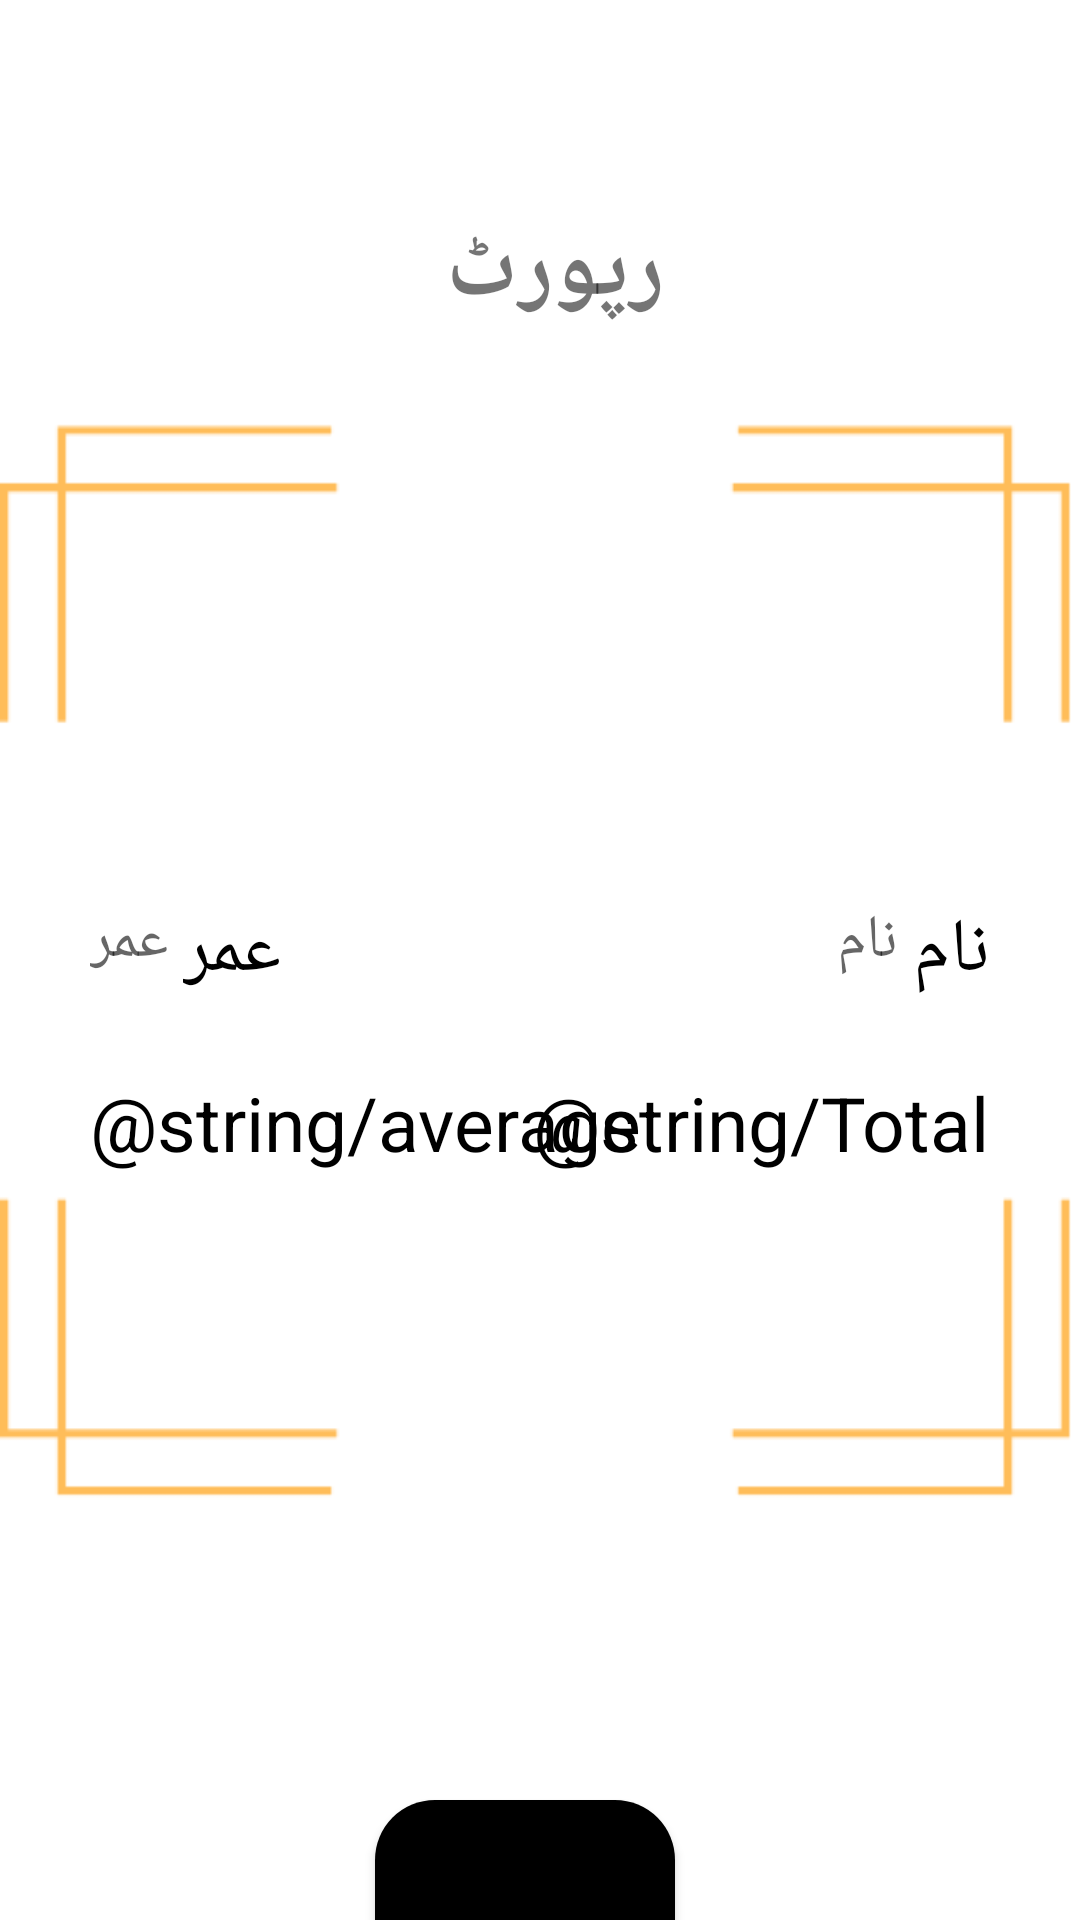

Here is an Android app screen rendered from its layout file. Give the layout XML and the strings, colors and styles it references.
<!-- AndroidManifest.xml: application theme Theme.Soch -->
<!-- res/layout/activity_report.xml -->
<?xml version="1.0" encoding="utf-8"?>
<androidx.constraintlayout.widget.ConstraintLayout xmlns:android="http://schemas.android.com/apk/res/android"
    xmlns:app="http://schemas.android.com/apk/res-auto"
    xmlns:tools="http://schemas.android.com/tools"
    android:layout_width="match_parent"
    android:layout_height="match_parent"
    android:background="@drawable/rectanglebg"
    tools:context=".Report">

    <TextView
        android:layout_width="wrap_content"
        android:layout_height="wrap_content"
        android:id="@+id/nameIcon"
        android:text="@string/name"
        app:layout_constraintEnd_toEndOf="parent"
        app:layout_constraintTop_toTopOf="parent"
        android:layout_marginTop="300dp"
        android:layout_marginRight="30dp"
        android:textSize="25dp"
        android:textColor="@color/black"

        />

    <TextView
        android:id="@+id/Name"
        android:layout_width="wrap_content"
        android:layout_height="wrap_content"
        android:layout_marginTop="300dp"
        android:layout_marginRight="5dp"
        android:hint="@string/name"
        android:textColor="@color/black"
        android:textSize="20dp"
        app:layout_constraintEnd_toStartOf="@+id/nameIcon"
        app:layout_constraintTop_toTopOf="parent"

        />

    <TextView
        android:layout_width="wrap_content"
        android:layout_height="wrap_content"
        android:id="@+id/AgeIcon"
        android:text="@string/age"
        android:textSize="25dp"
        app:layout_constraintStart_toEndOf="@id/Age"
        app:layout_constraintTop_toTopOf="parent"
        android:layout_marginTop="300dp"
        android:layout_marginLeft="5dp"
        android:textColor="@color/black"

        />

    <TextView
        android:id="@+id/Age"
        android:layout_width="wrap_content"
        android:layout_height="wrap_content"
        android:layout_marginLeft="30dp"
        android:layout_marginTop="300dp"
        android:hint="@string/age"
        android:textColor="@color/black"
        android:textSize="20dp"
        app:layout_constraintStart_toStartOf="parent"
        app:layout_constraintTop_toTopOf="parent"

        />

    <TextView
        android:layout_width="wrap_content"
        android:layout_height="wrap_content"
        android:textSize="25dp"
        android:id="@+id/Total_quiz"
        app:layout_constraintTop_toBottomOf="@id/Name"
        app:layout_constraintEnd_toEndOf="parent"
        android:text="@string/Total"
        android:layout_marginTop="30dp"
        android:textColor="@color/black"
        android:layout_marginRight="30dp"

        />

    <TextView
        android:id="@+id/Quizes"
        android:layout_width="wrap_content"
        android:layout_height="wrap_content"
        android:layout_marginTop="30dp"
        android:layout_marginRight="5dp"
        android:textColor="@color/black"
        android:textSize="20dp"
        app:layout_constraintRight_toLeftOf="@+id/Total_quiz"
        app:layout_constraintTop_toBottomOf="@id/Name"

        />
    <TextView
        android:layout_width="wrap_content"
        android:layout_height="wrap_content"
        android:id="@+id/avgIcon"
        android:text="@string/average"
        android:textSize="25dp"
        app:layout_constraintStart_toStartOf="parent"
        app:layout_constraintTop_toBottomOf="@id/Age"
        android:layout_marginTop="30dp"
        android:layout_marginLeft="30dp"
        android:textColor="@color/black"

        />

    <TextView
        android:id="@+id/avg"
        android:layout_width="wrap_content"
        android:layout_height="wrap_content"
        android:layout_marginTop="30dp"
        android:layout_marginRight="5dp"
        android:textColor="@color/black"
        android:textSize="20dp"
        app:layout_constraintEnd_toStartOf="@id/avgIcon"
        app:layout_constraintTop_toBottomOf="@id/Age"

        />


    <Button
        android:id="@+id/button2"
        android:layout_width="100dp"
        android:layout_height="60dp"
        android:layout_marginTop="600dp"
        android:layout_marginEnd="10dp"
        android:background="@drawable/round"
        android:text="تفصیلات"
        android:textSize="20sp"
        android:textStyle="bold"
        app:layout_constraintEnd_toEndOf="parent"
        app:layout_constraintStart_toStartOf="parent"
        app:layout_constraintTop_toTopOf="parent" />

    <TextView
        android:id="@+id/textView8"
        android:layout_width="wrap_content"
        android:layout_height="wrap_content"
        android:layout_marginTop="70dp"
        android:layout_marginEnd="-10dp"
        android:text="رپورٹ"
        android:textSize="30sp"
        android:textStyle="bold"
        app:layout_constraintEnd_toEndOf="parent"
        app:layout_constraintStart_toStartOf="parent"
        app:layout_constraintTop_toTopOf="parent" />


</androidx.constraintlayout.widget.ConstraintLayout>
<!-- resources referenced by this layout -->
<resources>
  <color name="black">#FF000000</color>
  <!-- drawable rectanglebg: png bitmap (drawable, 5001 bytes) -->
  <!-- drawable round (drawable-v24) -->
  <?xml version="1.0" encoding="utf-8"?>
  <shape xmlns:android="http://schemas.android.com/apk/res/android" android:shape="rectangle" >
   <solid android:color="@color/round_button">
   </solid>
      <corners android:radius="20dp" />
  </shape>
  <string name="age">عمر</string>
  <string name="name">نام</string>
  <style name="Theme.Soch" parent="Theme.MaterialComponents.DayNight.DarkActionBar">
          
          <item name="colorPrimary">@color/purple_500</item>
          <item name="colorPrimaryVariant">@color/purple_700</item>
          <item name="colorOnPrimary">@color/white</item>
          
          <item name="colorSecondary">@color/teal_200</item>
          <item name="colorSecondaryVariant">@color/teal_700</item>
          <item name="colorOnSecondary">@color/black</item>
          
          <item name="android:statusBarColor" tools:targetApi="l">?attr/colorPrimaryVariant</item>
          
      </style>
  <color name="round_button">#FF000000</color>
  <color name="purple_500">#295FAF</color>
  <color name="purple_700">#D5D883</color>
  <color name="white">#FFFFFFFF</color>
  <color name="teal_200">#FF03DAC5</color>
  <color name="teal_700">#FF018786</color>
</resources>
